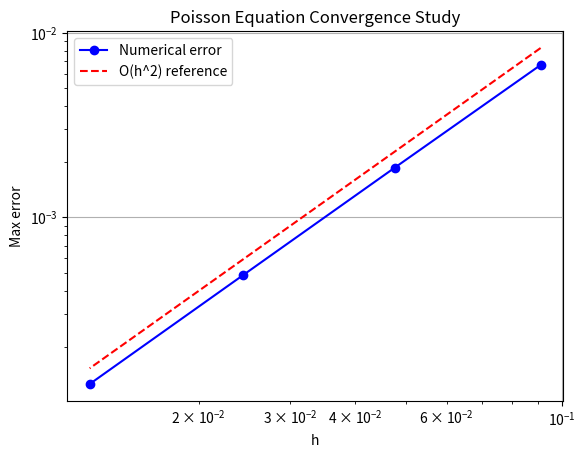
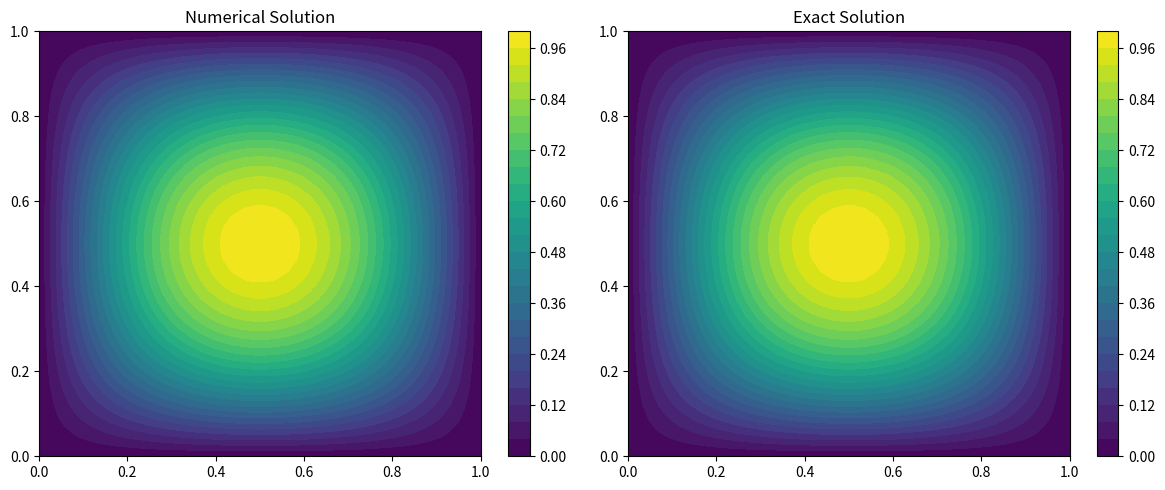

Write the Python code that produced these figures, in order.
"""
Problem 5: 2D Poisson Equation with Direct Solver

Solve Poisson's equation on the unit square:
    d^2u/dx^2 + d^2u/dy^2 = f(x, y)

where f(x, y) = -2*pi^2 * sin(pi*x) * sin(pi*y)

Boundary conditions: u = 0 on all boundaries.

The exact solution is: u(x, y) = sin(pi*x) * sin(pi*y)

Tasks:
  (a) Discretize using the standard 5-point stencil
  (b) Assemble the linear system Au = b
  (c) Solve using scipy.sparse.linalg
  (d) Compute and plot the error vs. grid refinement (convergence study)
"""

import numpy as np
from scipy import sparse
from scipy.sparse.linalg import spsolve
import matplotlib.pyplot as plt


def exact_solution(x, y):
    return np.sin(np.pi * x) * np.sin(np.pi * y)


def source_term(x, y):
    return -2 * np.pi**2 * np.sin(np.pi * x) * np.sin(np.pi * y)


def solve_poisson(n):
    """
    Solve the 2D Poisson equation on an n x n interior grid.
    Returns: X, Y meshgrid and solution u on the full (n+2) x (n+2) grid.
    """
    h = 1.0 / (n + 1)
    N = n * n  # number of interior unknowns

    # build the sparse matrix for the 5-point Laplacian
    main_diag = -4 * np.ones(N)
    off_diag_1 = np.ones(N - 1)
    # zero out connections that cross row boundaries
    for i in range(1, n):
        off_diag_1[i * n - 1] = 0
    off_diag_n = np.ones(N - n)

    A = (sparse.diags([main_diag, off_diag_1, off_diag_1, off_diag_n, off_diag_n],
                       [0, 1, -1, n, -n], format="csr") / h**2)

    # build the RHS
    x_int = np.linspace(h, 1 - h, n)
    y_int = np.linspace(h, 1 - h, n)
    X_int, Y_int = np.meshgrid(x_int, y_int)
    b = source_term(X_int, Y_int).ravel()

    # solve
    u_int = spsolve(A, b)
    u_int = u_int.reshape((n, n))

    # embed in full grid with BCs
    u_full = np.zeros((n + 2, n + 2))
    u_full[1:-1, 1:-1] = u_int

    x_full = np.linspace(0, 1, n + 2)
    y_full = np.linspace(0, 1, n + 2)
    X, Y = np.meshgrid(x_full, y_full)

    return X, Y, u_full


def convergence_study():
    """Measure L-infinity error for several grid sizes."""
    ns = [10, 20, 40, 80]
    errors = []
    hs = []

    for n in ns:
        X, Y, u_num = solve_poisson(n)
        u_ex = exact_solution(X, Y)
        err = np.max(np.abs(u_num - u_ex))
        errors.append(err)
        hs.append(1.0 / (n + 1))
        print(f"n={n:3d}, h={hs[-1]:.4f}, max error={err:.2e}")

    # plot convergence
    plt.figure()
    plt.loglog(hs, errors, "bo-", label="Numerical error")
    plt.loglog(hs, [h**2 for h in hs], "r--", label="O(h^2) reference")
    plt.xlabel("h")
    plt.ylabel("Max error")
    plt.title("Poisson Equation Convergence Study")
    plt.legend()
    plt.grid(True)
    plt.show()


if __name__ == "__main__":
    convergence_study()

    X, Y, u = solve_poisson(40)
    fig, axes = plt.subplots(1, 2, figsize=(12, 5))
    c1 = axes[0].contourf(X, Y, u, levels=30, cmap="viridis")
    fig.colorbar(c1, ax=axes[0])
    axes[0].set_title("Numerical Solution")

    c2 = axes[1].contourf(X, Y, exact_solution(X, Y), levels=30, cmap="viridis")
    fig.colorbar(c2, ax=axes[1])
    axes[1].set_title("Exact Solution")
    plt.tight_layout()
    plt.show()
